Run: headless pygame with SDL's dummy video driver; simulated clock (each Clock.tick advances the game by its frame time, no real sleeping); random seed 0; keys injected as events and as key.get_pressed() state; mouse plan: one left click at the window centre at the start of phase 2, then a move to the lower-right quarter at the start of phase 3.
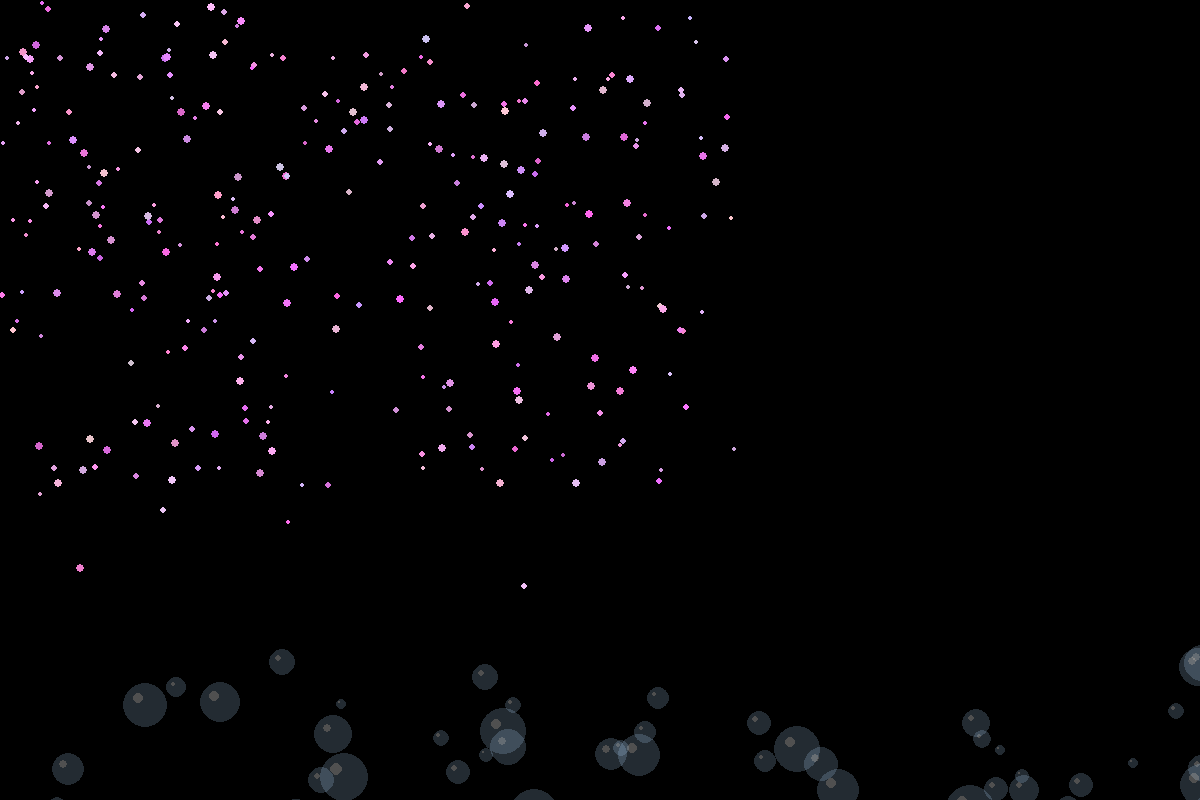
Frame 1 of 4 · flips 1–60 · no input
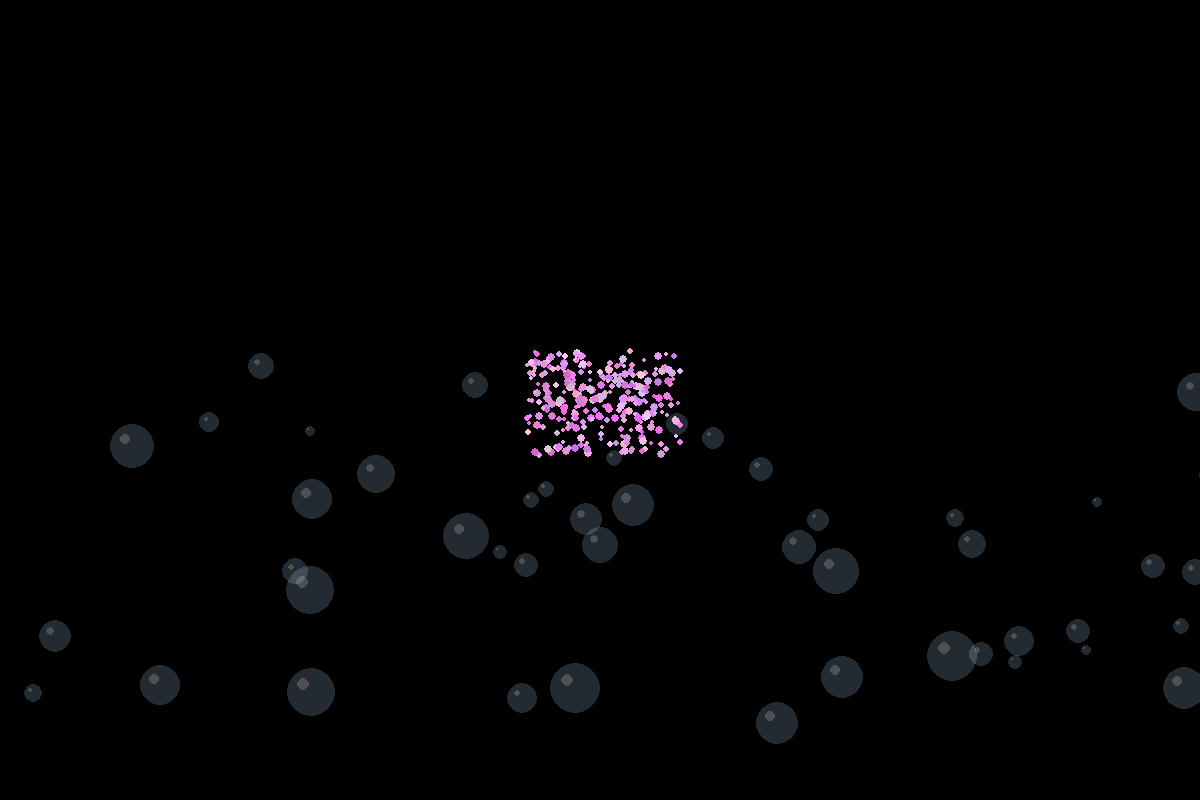
Frame 2 of 4 · flips 61–180 · clicked the window centre · tapped SPACE, RETURN · held RIGHT (→), D
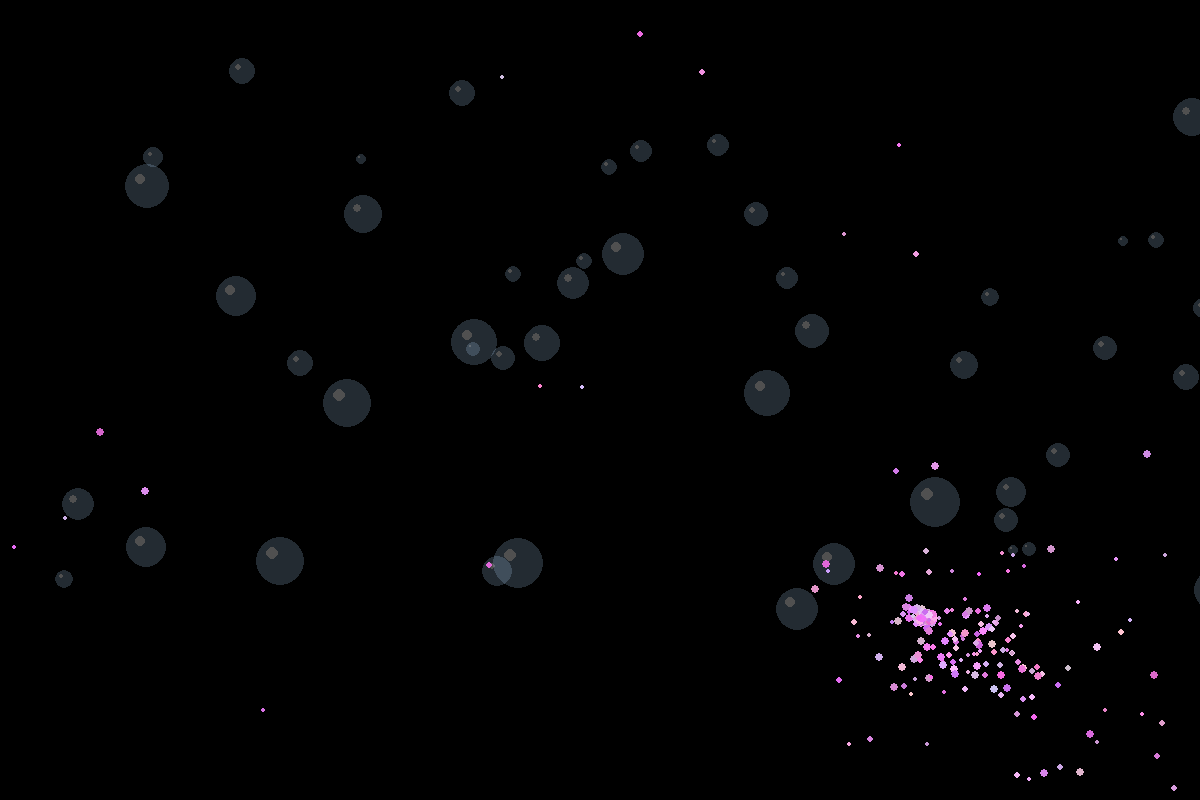
Frame 3 of 4 · flips 181–300 · moved the mouse to the lower-right quarter · held DOWN (↓), S
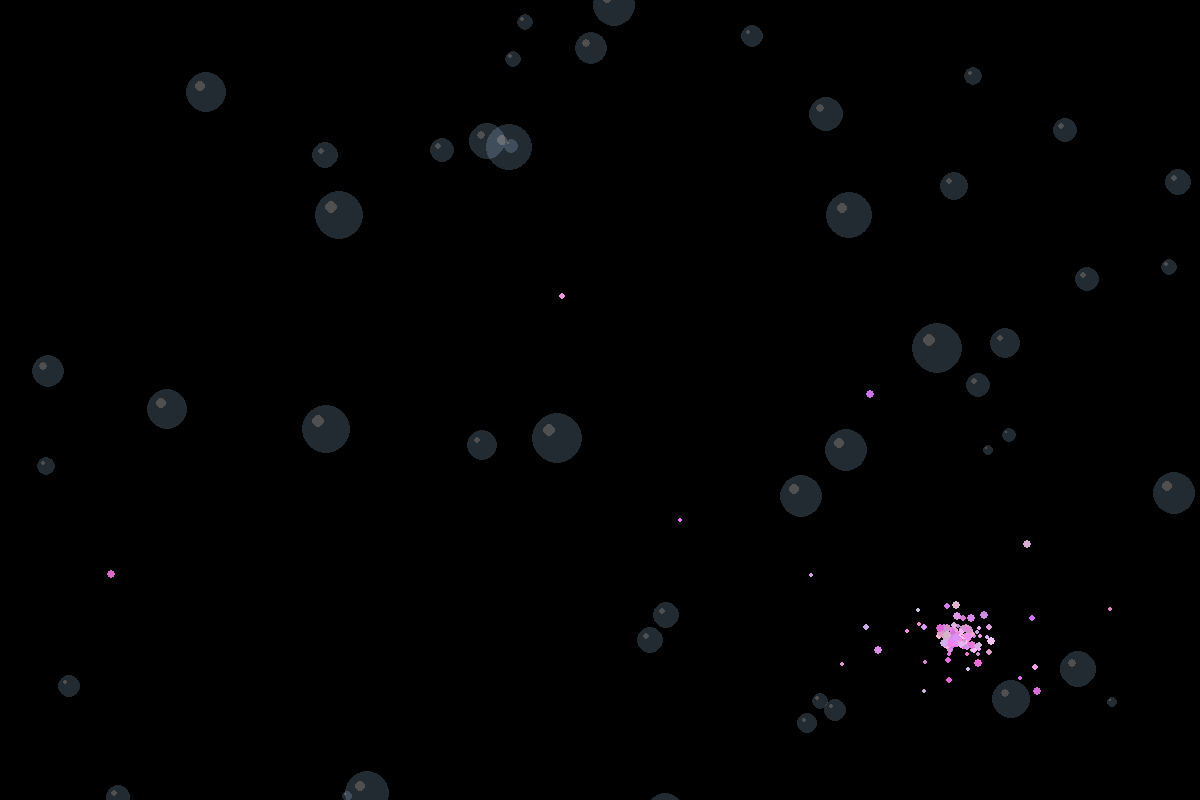
Frame 4 of 4 · flips 301–420 · held LEFT (←), A, UP (↑), W

The pygame program that drew these frames:

import pygame
import random
import math

# --- Initialization ---
pygame.init()

# Using namespace std equivalent in Python by importing functions directly
from random import randint, uniform
from math import sin, cos, atan2, degrees, radians

# --- Constants and Configuration ---
SCREEN_WIDTH = 1200
SCREEN_HEIGHT = 800
FPS = 60

# Colors
BLACK = (0, 0, 0)
WHITE = (255, 255, 255)
BUBBLE_COLOR = (180, 220, 255, 50) # RGBA for transparency

# Particle Swarm Settings
NUM_PARTICLES = 300
PARTICLE_ACCELERATION = 0.01  # How strongly they are attracted to the mouse
PARTICLE_DAMPING = 0.97       # Friction/air resistance

# Bubble Mass Settings
NUM_BUBBLES = 50
BUBBLE_SPAWN_EVENT = pygame.USEREVENT + 1


# --- Screen Setup ---
screen = pygame.display.set_mode((SCREEN_WIDTH, SCREEN_HEIGHT))
pygame.display.set_caption("nParticle Swarms and Bubble Masses")
clock = pygame.time.Clock()
pygame.time.set_timer(BUBBLE_SPAWN_EVENT, 100) # Spawn a new bubble every 100ms

# --- Particle Class for the Swarm ---
class Particle:
    def __init__(self):
        self.x = uniform(0, SCREEN_WIDTH)
        self.y = uniform(0, SCREEN_HEIGHT)
        self.vx = uniform(-1, 1)
        self.vy = uniform(-1, 1)
        self.radius = randint(2, 4)
        self.color = (randint(200, 255), randint(100, 200), randint(200, 255))

    def update(self, mouse_pos):
        """Expression for swarm behavior"""
        mouse_x, mouse_y = mouse_pos
        
        # Calculate direction towards the mouse
        dir_x = mouse_x - self.x
        dir_y = mouse_y - self.y
        
        # Update velocity with acceleration and damping
        self.vx = (self.vx * PARTICLE_DAMPING) + (dir_x * PARTICLE_ACCELERATION)
        self.vy = (self.vy * PARTICLE_DAMPING) + (dir_y * PARTICLE_ACCELERATION)
        
        # Update position
        self.x += self.vx
        self.y += self.vy

        # Simple boundary check to keep particles on screen
        if self.x < 0 or self.x > SCREEN_WIDTH or self.y < 0 or self.y > SCREEN_HEIGHT:
            self.reset()
            
    def reset(self):
        """Reset particle to a random position"""
        self.x = uniform(0, SCREEN_WIDTH)
        self.y = uniform(0, SCREEN_HEIGHT)
        self.vx = uniform(-1, 1)
        self.vy = uniform(-1, 1)

    def draw(self, surface):
        pygame.draw.circle(surface, self.color, (int(self.x), int(self.y)), self.radius)

# --- Bubble Class for the Bubble Mass ---
class Bubble:
    def __init__(self):
        self.x = uniform(0, SCREEN_WIDTH)
        self.y = uniform(SCREEN_HEIGHT, SCREEN_HEIGHT + 100) # Start below the screen
        self.radius = randint(5, 25)
        
        # Expression parameters
        self.buoyancy = uniform(0.8, 2.5) # Upward speed
        self.wobble_amplitude = uniform(0.3, 1.0)
        self.wobble_frequency = uniform(0.01, 0.05)
        self.wobble_counter = 0

    def update(self):
        """Expression for bubble behavior"""
        self.wobble_counter += self.wobble_frequency
        
        # Update position with buoyancy and wobble
        self.y -= self.buoyancy
        wobble_x = sin(self.wobble_counter) * self.wobble_amplitude
        self.x += wobble_x
        
        # Reset bubble if it goes off the top of the screen
        if self.y < -self.radius * 2:
            self.reset()
            
    def reset(self):
        self.x = uniform(0, SCREEN_WIDTH)
        self.y = SCREEN_HEIGHT + self.radius
        
    def draw(self, surface):
        # Create a transparent surface for the bubble
        bubble_surface = pygame.Surface((self.radius * 2, self.radius * 2), pygame.SRCALPHA)
        pygame.draw.circle(bubble_surface, BUBBLE_COLOR, (self.radius, self.radius), self.radius)
        # Add a "shine" effect
        pygame.draw.circle(bubble_surface, (255, 255, 255, 80), (self.radius*0.7, self.radius*0.7), self.radius//4)
        surface.blit(bubble_surface, (int(self.x - self.radius), int(self.y - self.radius)))


# --- Main Game Loop ---
def main():
    # Create lists to hold our objects
    particle_swarm = [Particle() for _ in range(NUM_PARTICLES)]
    bubble_mass = [Bubble() for _ in range(NUM_BUBBLES)]
    
    running = True
    while running:
        # Event Handling
        for event in pygame.event.get():
            if event.type == pygame.QUIT:
                running = False
            if event.type == BUBBLE_SPAWN_EVENT:
                # Add a new bubble periodically, replacing an old one
                if bubble_mass:
                   bubble_mass.pop(0)
                bubble_mass.append(Bubble())

        # Get mouse position for swarm logic
        mouse_pos = pygame.mouse.get_pos()

        # --- Update all objects ---
        for particle in particle_swarm:
            particle.update(mouse_pos)
            
        for bubble in bubble_mass:
            bubble.update()

        # --- Drawing ---
        screen.fill(BLACK) # Background
        
        # Draw Bubbles (drawn first, so they are in the background)
        for bubble in bubble_mass:
            bubble.draw(screen)
            
        # Draw Particles
        for particle in particle_swarm:
            particle.draw(screen)
        
        # Update the display
        pygame.display.flip()
        
        # Cap the frame rate
        clock.tick(FPS)

    pygame.quit()

if __name__ == "__main__":
    main()
